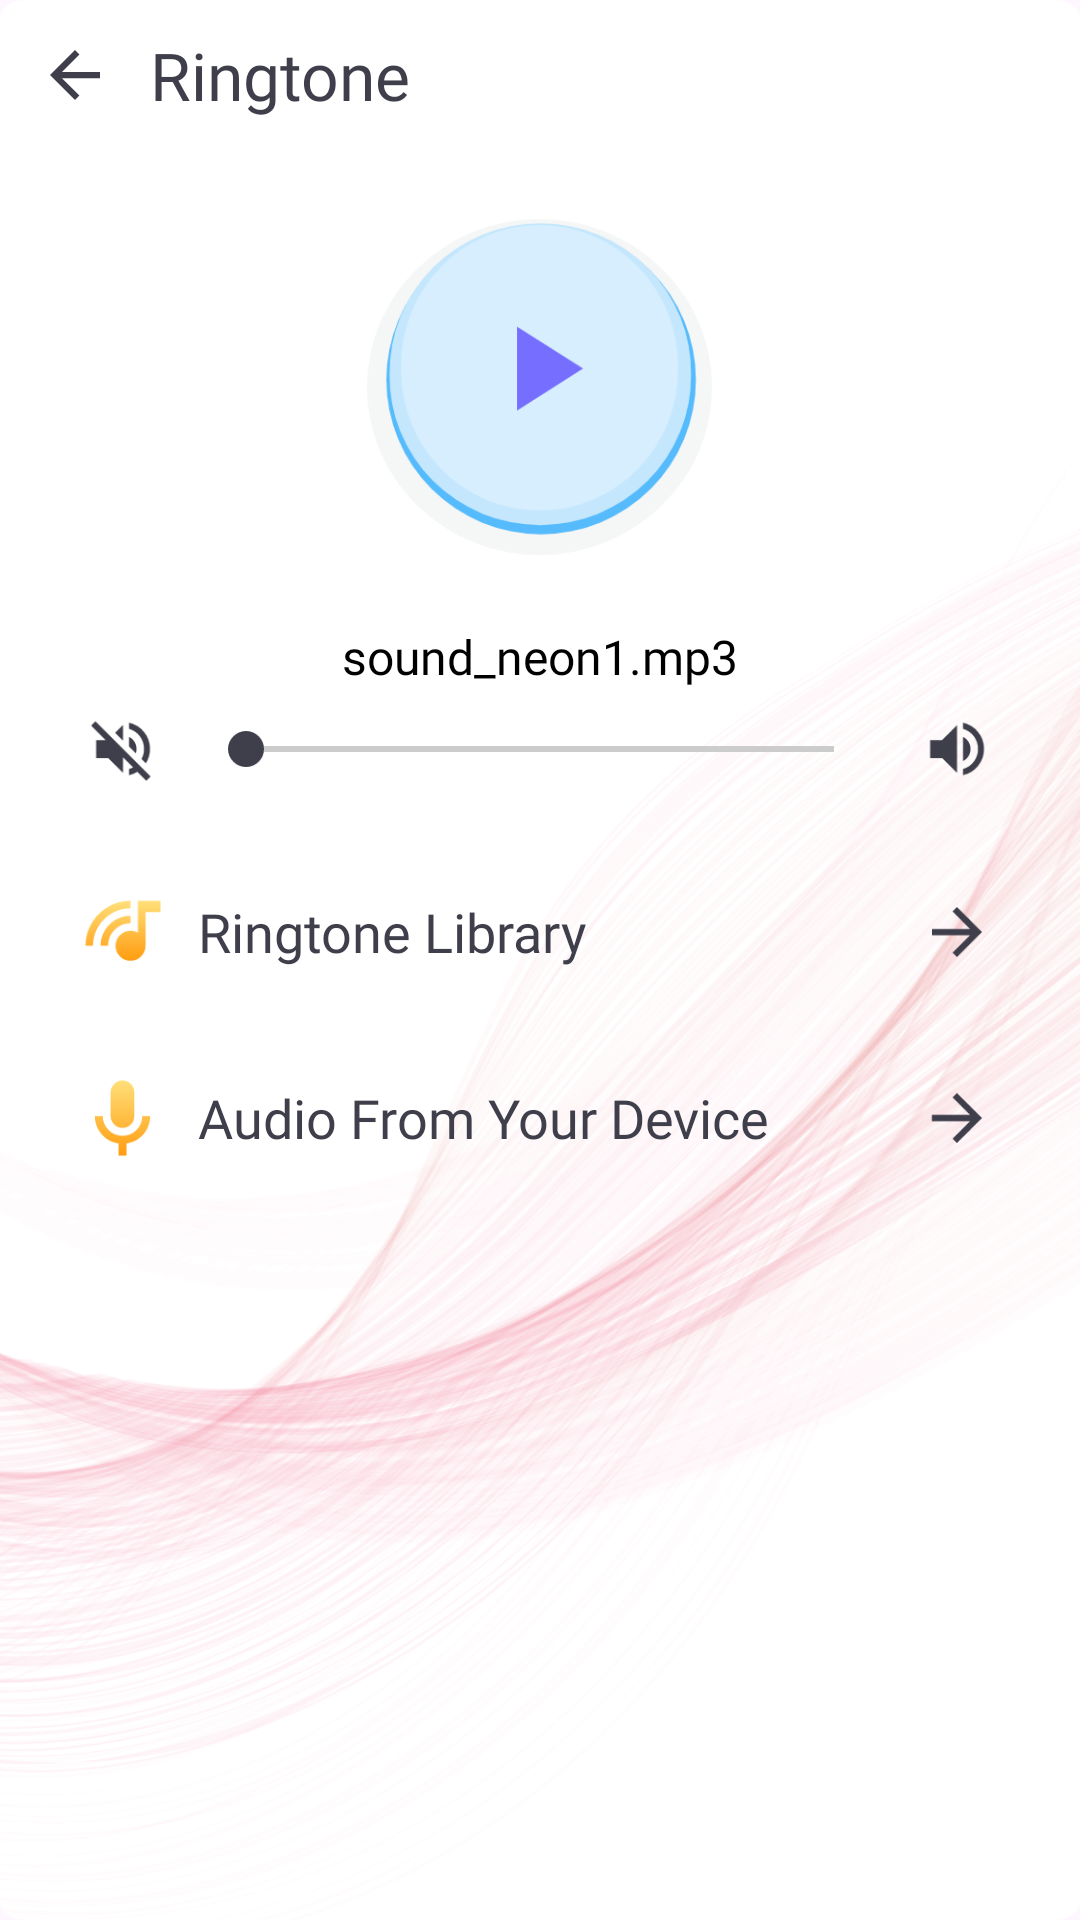

Layout XML and referenced resources for this Android screen:
<!-- AndroidManifest.xml: application theme Theme.Call_Theme -->
<!-- res/layout/fragment_ringtone.xml -->
<?xml version="1.0" encoding="utf-8"?>
<LinearLayout xmlns:android="http://schemas.android.com/apk/res/android"
    xmlns:app="http://schemas.android.com/apk/res-auto"
    xmlns:tools="http://schemas.android.com/tools"
    android:layout_width="match_parent"
    android:layout_height="match_parent"
    android:background="@drawable/bg_app_v1"
    android:gravity="center_horizontal"
    android:orientation="vertical"
    tools:context=".ui.app.ringtone.RingtoneFragment">

    <LinearLayout
        android:id="@+id/llToolbar"
        android:layout_width="match_parent"
        android:layout_height="50dp"
        android:gravity="center_vertical"
        app:layout_constraintEnd_toEndOf="parent"
        app:layout_constraintStart_toStartOf="parent"
        app:layout_constraintTop_toTopOf="parent">

        <ImageView
            android:id="@+id/imgBack"
            android:layout_width="50dp"
            android:layout_height="match_parent"
            android:foreground="?android:attr/selectableItemBackground"
            android:src="@drawable/ic_back" />

        <TextView
            android:layout_width="0dp"
            android:layout_height="match_parent"
            android:layout_weight="1"
            android:fontFamily="@font/roboto_semi_bold_600"
            android:gravity="center_vertical|left"
            android:text="@string/ringtone"
            android:textColor="@color/black_app"
            android:textSize="22sp" />

    </LinearLayout>

    <ImageView
        android:id="@+id/imgPlay"
        android:layout_width="wrap_content"
        android:layout_height="wrap_content"
        android:src="@drawable/ic_play_gun" />

    <TextView
        android:id="@+id/txtNameRingtone"
        android:layout_width="wrap_content"
        android:layout_height="wrap_content"
        android:fontFamily="@font/roboto_regular_400"
        android:text="sound_neon1.mp3"
        android:textColor="@color/black"
        android:textSize="16sp" />


    <LinearLayout
        android:layout_width="match_parent"
        android:layout_height="wrap_content"
        android:layout_marginHorizontal="16dp"
        android:layout_marginTop="8dp">

        <ImageView
            android:layout_width="50dp"
            android:layout_height="match_parent"
            android:src="@drawable/ic_volume_giam" />

        <SeekBar
            android:id="@+id/sbVolumeRingtone"
            android:layout_width="0dp"
            android:layout_height="match_parent"
            android:layout_weight="1"
            android:fontFamily="@font/roboto_medium_500"
            android:gravity="center_vertical|left"
            android:text="@string/audio_from_your_device"
            android:textColor="@color/black_app"
            android:textSize="18sp"
            android:progressDrawable="@drawable/custom_seekbar_v2"
            android:thumb="@drawable/ic_thumb_bg" />

        <ImageView
            android:layout_width="50dp"
            android:layout_height="match_parent"
            android:src="@drawable/ic_volume_tang" />

    </LinearLayout>


    <LinearLayout
        android:id="@+id/llChooseRingtone"
        android:foreground="?android:attr/selectableItemBackground"
        android:layout_width="match_parent"
        android:layout_height="50dp"
        android:layout_marginHorizontal="16dp"
        android:layout_marginTop="24dp"
        android:orientation="horizontal">


        <ImageView
            android:layout_width="50dp"
            android:layout_height="match_parent"
            android:src="@drawable/ic_ringtone_library" />

        <TextView
            android:layout_width="0dp"
            android:layout_height="match_parent"
            android:layout_weight="1"
            android:fontFamily="@font/roboto_medium_500"
            android:gravity="center_vertical|left"
            android:text="@string/ringtone_library"
            android:textColor="@color/black_app"
            android:textSize="18sp" />


        <ImageView
            android:layout_width="50dp"
            android:layout_height="match_parent"
            android:scaleX="-1"
            android:src="@drawable/ic_back" />

    </LinearLayout>


    <LinearLayout
        android:id="@+id/llChooseAudio"
        android:foreground="?android:attr/selectableItemBackground"
        android:layout_width="match_parent"
        android:layout_height="50dp"
        android:layout_marginHorizontal="16dp"
        android:layout_marginTop="12dp"
        android:orientation="horizontal">

        <ImageView
            android:layout_width="50dp"
            android:layout_height="match_parent"
            android:src="@drawable/ic_micro" />

        <TextView
            android:layout_width="0dp"
            android:layout_height="match_parent"
            android:layout_weight="1"
            android:fontFamily="@font/roboto_medium_500"
            android:gravity="center_vertical|left"
            android:text="@string/audio_from_your_device"
            android:textColor="@color/black_app"
            android:textSize="18sp" />


        <ImageView
            android:layout_width="50dp"
            android:layout_height="match_parent"
            android:scaleX="-1"
            android:src="@drawable/ic_back" />


    </LinearLayout>


</LinearLayout>
<!-- resources referenced by this layout -->
<resources>
  <color name="black">#FF000000</color>
  <color name="black_app">#3F3F4B</color>
  <!-- drawable custom_seekbar_v2 (drawable) -->
  <?xml version="1.0" encoding="utf-8"?>
  <layer-list xmlns:android="http://schemas.android.com/apk/res/android" >
      <item
          android:id="@android:id/background"
          android:drawable="@drawable/border_shadow" >
      </item>
  
      <item
          android:id="@android:id/progress" >
          <clip
              android:drawable="@drawable/seekbar_progress_v2" />
      </item>
  </layer-list>
  <!-- drawable ic_back (drawable) -->
  <vector xmlns:android="http://schemas.android.com/apk/res/android"
      android:width="48dp"
      android:height="48dp"
      android:viewportWidth="48"
      android:viewportHeight="48">
    <group>
      <clip-path
          android:pathData="M24,4L24,4A20,20 0,0 1,44 24L44,24A20,20 0,0 1,24 44L24,44A20,20 0,0 1,4 24L4,24A20,20 0,0 1,24 4z"/>
      <path
          android:pathData="M32,23H19.83L25.42,17.41L24,16L16,24L24,32L25.41,30.59L19.83,25H32V23Z"
          android:fillColor="@color/black_app"/>
    </group>
  </vector>
  <!-- drawable ic_thumb_bg (drawable) -->
  <vector xmlns:android="http://schemas.android.com/apk/res/android"
      android:width="12dp"
      android:height="12dp"
      android:viewportWidth="12"
      android:viewportHeight="12">
    <path
        android:pathData="M6,6m-6,0a6,6 0,1 1,12 0a6,6 0,1 1,-12 0"
        android:fillColor="#3F3F4B"/>
  </vector>
  <string name="audio_from_your_device">Audio From Your Device</string>
  <string name="ringtone">Ringtone</string>
  <string name="ringtone_library">Ringtone Library</string>
  <style name="Theme.Call_Theme" parent="Theme.Material3.DayNight.NoActionBar">
          
          <item name="colorPrimary">@color/purple_500</item>
          <item name="colorPrimaryVariant">@color/black</item>
          <item name="colorOnPrimary">@color/white</item>
          
          <item name="colorSecondary">@color/teal_200</item>
          <item name="colorSecondaryVariant">@color/teal_700</item>
          <item name="colorOnSecondary">@color/black</item>
          
          <item name="android:statusBarColor" tools:targetApi="l">?attr/colorPrimaryVariant</item>
          
      </style>
  <!-- drawable border_shadow (drawable) -->
  <?xml version="1.0" encoding="utf-8"?>
  <layer-list xmlns:android="http://schemas.android.com/apk/res/android">
      <item
          android:height="2dp"
          android:gravity="center">
          <shape>
              <solid android:color="#CCCCCC"/>
          </shape>
      </item>
  </layer-list>
  <!-- drawable seekbar_progress_v2 (drawable) -->
  <?xml version="1.0" encoding="utf-8"?>
  <layer-list xmlns:android="http://schemas.android.com/apk/res/android">
      <item
          android:height="4dp"
          android:gravity="center">
          <clip>
              <shape android:shape="rectangle">
                  <size android:height="4dp" />
                  <solid android:color="@color/black_app" />
              </shape>
          </clip>
      </item>
  </layer-list>
  <color name="purple_500">#FF6200EE</color>
  <color name="white">#FFFFFFFF</color>
  <color name="teal_200">#FF03DAC5</color>
  <color name="teal_700">#FF018786</color>
</resources>
